Image classification data set "dataset" (pmielech/apk-opencv on GitHub). Class labels (4): bolt, locating pin, nut, washer.

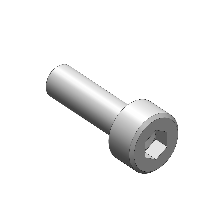
Label: bolt

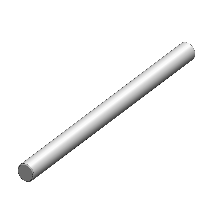
Label: locating pin

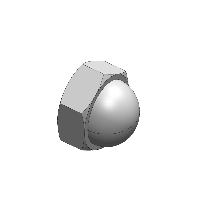
Label: nut

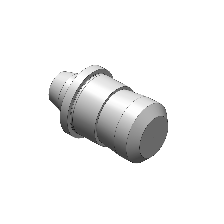
Label: locating pin

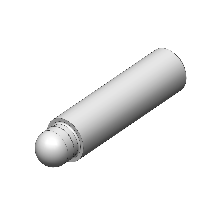
Label: locating pin

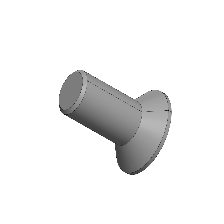
Label: bolt
